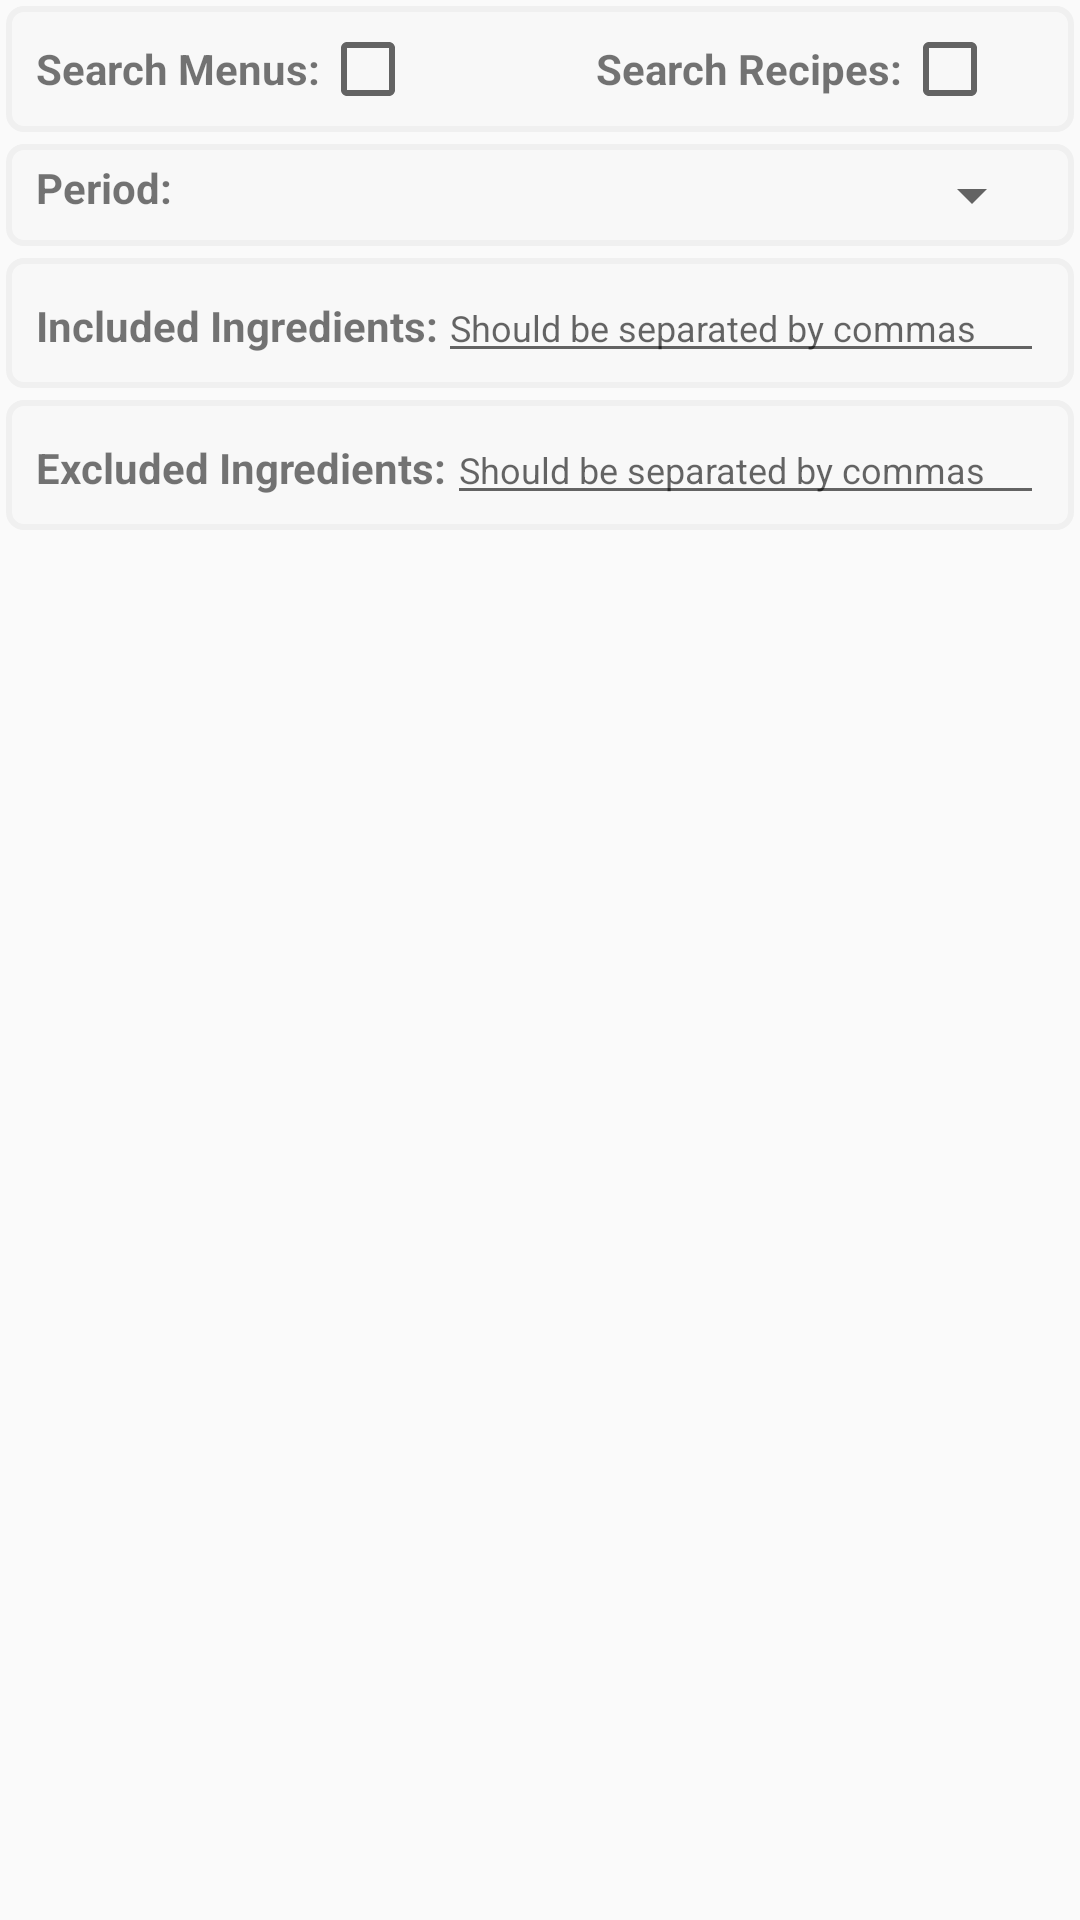

The Android layout XML behind this screen, and the referenced resources:
<!-- AndroidManifest.xml: application theme AppTheme -->
<!-- res/layout/layout_fragment_search_preferences.xml -->
<?xml version="1.0" encoding="utf-8"?>
<LinearLayout xmlns:android="http://schemas.android.com/apk/res/android"
    android:orientation="vertical" android:layout_width="match_parent"
    android:layout_height="match_parent">

    <ScrollView
        android:layout_width="match_parent"
        android:layout_height="match_parent"
        android:id="@+id/scrollView" >

        <LinearLayout
            android:id="@+id/searchPreferences_holder"
            android:layout_width="match_parent"
            android:layout_height="wrap_content"
            android:orientation="vertical" >

            <LinearLayout
                android:layout_width="match_parent"
                android:layout_height="wrap_content"
                android:layout_margin="@dimen/item_marginLow"
                android:background="@drawable/border_style"
                android:weightSum="100"
                android:orientation="horizontal">

                <TextView
                    android:layout_width="wrap_content"
                    android:layout_height="wrap_content"
                    android:textStyle="bold"
                    android:text="@string/title_searchPrefsCheckMenu"/>

                <CheckBox
                    android:id="@+id/checkbox_includeMenus"
                    android:layout_width="wrap_content"
                    android:layout_height="wrap_content"
                    android:layout_marginRight="60dp" />

                <TextView
                    android:layout_width="wrap_content"
                    android:layout_height="wrap_content"
                    android:textStyle="bold"
                    android:text="@string/title_searchPrefsCheckRecipe"/>

                <CheckBox
                    android:id="@+id/checkbox_includeRecipes"
                    android:layout_width="wrap_content"
                    android:layout_height="wrap_content" />

            </LinearLayout>

            <LinearLayout
                android:layout_width="match_parent"
                android:layout_height="wrap_content"
                android:layout_margin="@dimen/item_marginLow"
                android:background="@drawable/border_style"
                android:orientation="horizontal">

                <TextView
                    android:layout_width="wrap_content"
                    android:layout_height="wrap_content"
                    android:textStyle="bold"
                    android:text="@string/title_searchPrefsPeriod"/>

                <Spinner
                    android:id="@+id/periodSpinner"
                    android:layout_width="match_parent"
                    android:layout_height="wrap_content"/>

            </LinearLayout>

            <LinearLayout
                android:layout_width="match_parent"
                android:layout_height="wrap_content"
                android:layout_margin="@dimen/item_marginLow"
                android:background="@drawable/border_style"
                android:orientation="horizontal">

                <TextView
                    android:layout_width="wrap_content"
                    android:layout_height="wrap_content"
                    android:textStyle="bold"
                    android:text="@string/title_searchPrefsIncludedIng"/>

                <EditText
                    android:id="@+id/text_includedIng"
                    android:layout_width="match_parent"
                    android:layout_height="wrap_content"
                    android:textSize="12sp"
                    android:hint="@string/hint_searchPrefsIngredients" />

            </LinearLayout>

            <LinearLayout
                android:layout_width="match_parent"
                android:layout_height="wrap_content"
                android:layout_margin="@dimen/item_marginLow"
                android:background="@drawable/border_style"
                android:orientation="horizontal">

                <TextView
                    android:layout_width="wrap_content"
                    android:layout_height="wrap_content"
                    android:textStyle="bold"
                    android:text="@string/title_searchPrefsExcludedIng"/>

                <EditText
                    android:id="@+id/text_excludedIng"
                    android:layout_width="match_parent"
                    android:layout_height="wrap_content"
                    android:textSize="12sp"
                    android:hint="@string/hint_searchPrefsIngredients" />

            </LinearLayout>
        </LinearLayout>
    </ScrollView>
</LinearLayout>
<!-- resources referenced by this layout -->
<resources>
  <dimen name="item_marginLow">2dp</dimen>
  <!-- drawable border_style (drawable) -->
  <?xml version="1.0" encoding="utf-8"?>
  <level-list xmlns:android="http://schemas.android.com/apk/res/android" >
      <item android:maxLevel="0">
          <shape>
              <solid android:color="@color/gray_lighter" />
              <stroke
                  android:width="2dp"
                  android:color="@color/gray" />
              <corners android:radius="5dp"  />
              <padding
                  android:top="5dp"
                  android:bottom="5dp"
                  android:left="10dp"
                  android:right="10dp"  />
          </shape>
      </item>
      <item android:maxLevel="1">
          <shape android:shape="rectangle">
              <solid android:color="@color/green_lighter" />
              <stroke
                  android:width="2dp"
                  android:color="@color/gray" />
              <corners android:radius="5dp"  />
              <padding
                  android:top="5dp"
                  android:bottom="5dp"
                  android:left="10dp"
                  android:right="10dp"  />
          </shape>
      </item>
      <item android:maxLevel="2">
          <shape android:shape="rectangle">
              <solid android:color="@color/red_lighter" />
              <stroke
                  android:width="2dp"
                  android:color="@color/gray" />
              <corners android:radius="5dp"  />
              <padding
                  android:top="5dp"
                  android:bottom="5dp"
                  android:left="10dp"
                  android:right="10dp"  />
          </shape>
      </item>
  </level-list>
  <string name="hint_searchPrefsIngredients">Should be separated by commas</string>
  <string name="title_searchPrefsCheckMenu">Search Menus:</string>
  <string name="title_searchPrefsCheckRecipe">Search Recipes:</string>
  <string name="title_searchPrefsExcludedIng">Excluded Ingredients:</string>
  <string name="title_searchPrefsIncludedIng">Included Ingredients:</string>
  <string name="title_searchPrefsPeriod">Period:</string>
  <style name="AppTheme" parent="Theme.AppCompat.Light.NoActionBar">
          
          <item name="colorPrimary">@color/colorPrimary</item>
          <item name="colorPrimaryDark">@color/colorPrimaryDark</item>
          <item name="colorAccent">@color/colorAccent</item>
  
          <item name="android:windowActionBar">false</item>
      </style>
  <color name="gray_lighter">#f8f8f8</color>
  <color name="gray">#f0f0f0</color>
  <color name="green_lighter">#9948FF48</color>
  <color name="red_lighter">#99bb0113</color>
  <color name="colorPrimary">#face1b</color>
  <color name="colorPrimaryDark">#face1b</color>
  <color name="colorAccent">#784800</color>
</resources>
